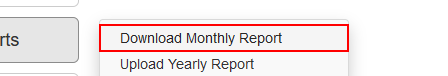
Task: Generate Yearly Report using Robotic Enterprise Framework
Workflow: System1_NavigateDownloadMonth

Step 1: click on the link 'Download Monthly Report'
